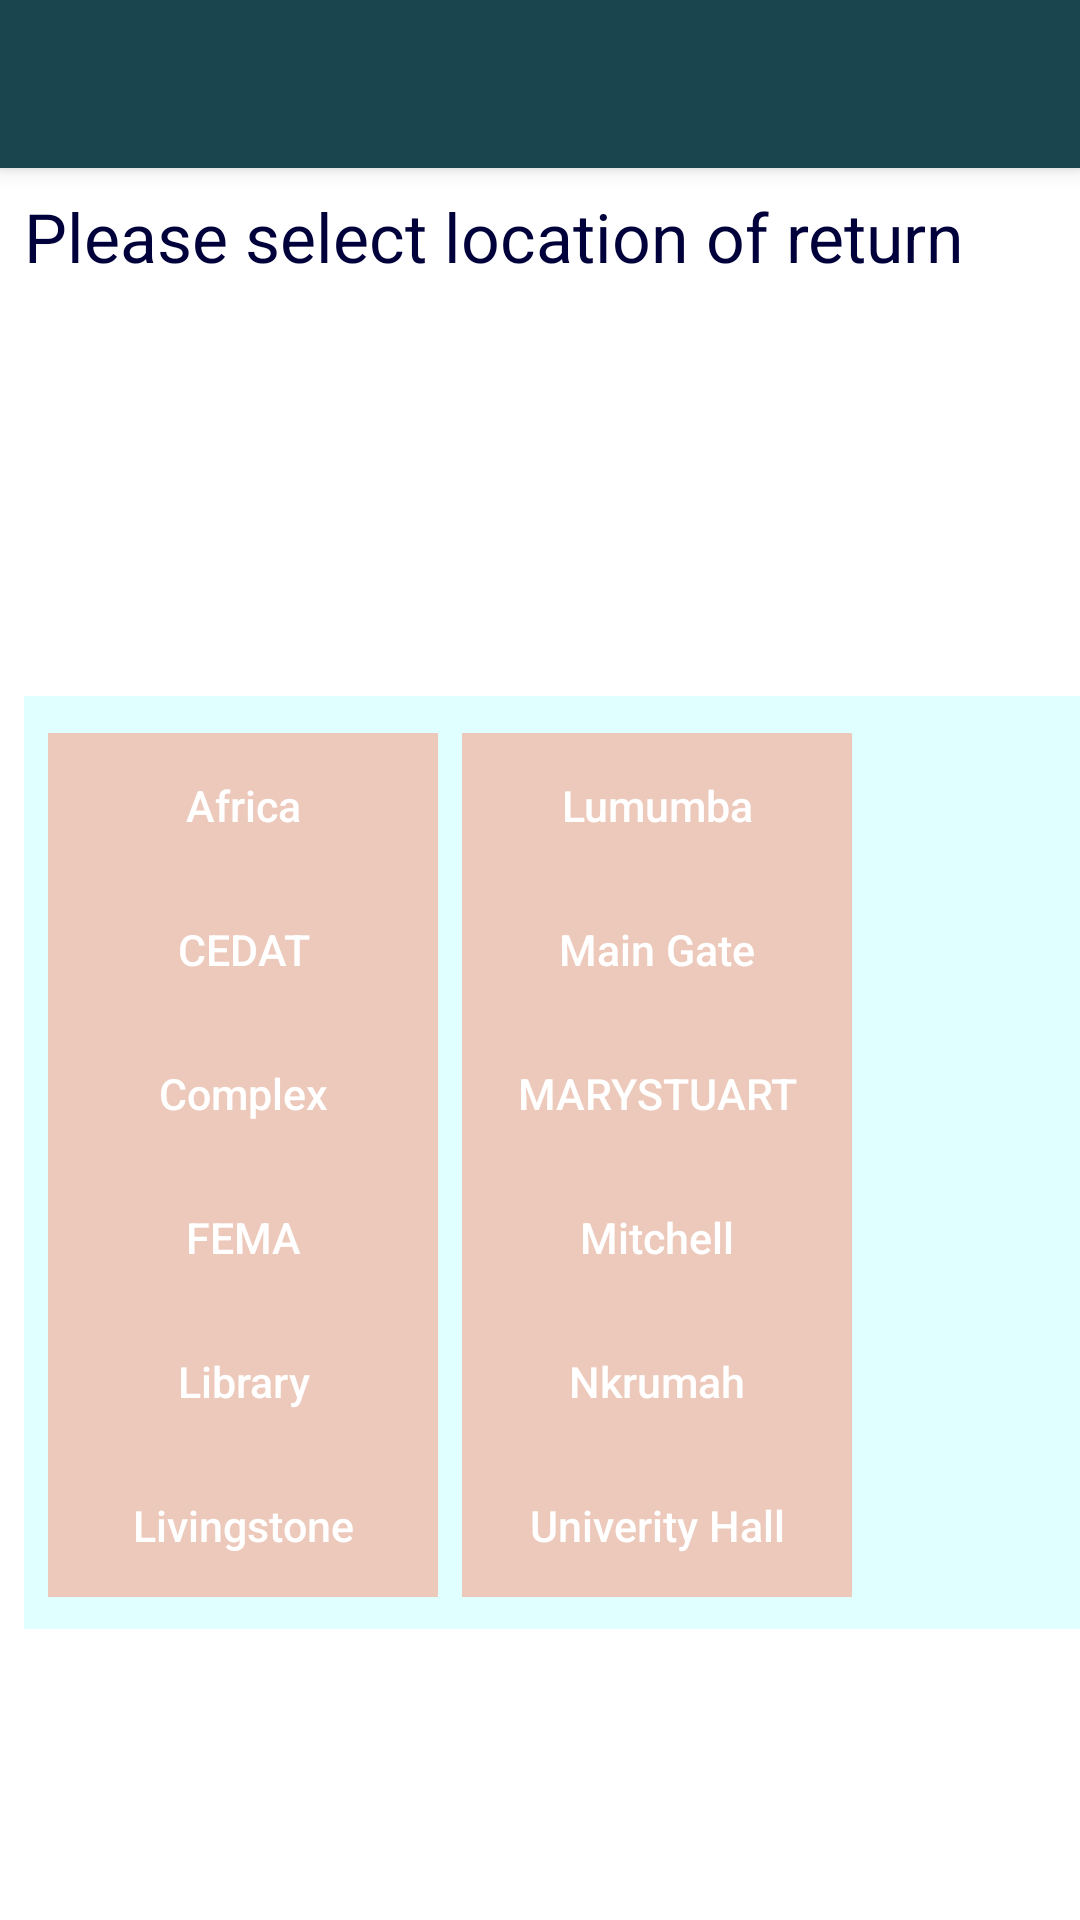

The Android layout XML behind this screen, and the referenced resources:
<!-- AndroidManifest.xml: application theme Theme.DigitalBikes -->
<!-- res/layout/activity_bike_return.xml -->
<?xml version="1.0" encoding="utf-8"?>
<androidx.constraintlayout.widget.ConstraintLayout xmlns:android="http://schemas.android.com/apk/res/android"
    xmlns:app="http://schemas.android.com/apk/res-auto"
    xmlns:tools="http://schemas.android.com/tools"
    android:layout_width="match_parent"
    android:layout_height="match_parent"
    tools:context=".bikeReturn">

    <include layout="@layout/toolbar"
        android:id="@+id/toolbarreturn"/>

    <TextView
        android:id="@+id/textView2"
        android:layout_width="wrap_content"
        android:layout_height="wrap_content"
        android:layout_marginBottom="8dp"
        android:layout_marginEnd="8dp"
        android:layout_marginStart="8dp"
        android:layout_marginTop="56dp"
        android:text="Please select location of return"
        android:textSize="11pt"
        android:textColor="#00003a"
        app:layout_constraintBottom_toBottomOf="parent"
        app:layout_constraintEnd_toEndOf="parent"
        app:layout_constraintHorizontal_bias="0.0"
        app:layout_constraintStart_toStartOf="parent"
        app:layout_constraintTop_toTopOf="parent"
        app:layout_constraintVertical_bias="0.014" />

    <LinearLayout
        android:layout_width="394dp"
        android:layout_height="311dp"
        android:layout_marginBottom="8dp"
        android:layout_marginEnd="8dp"
        android:layout_marginStart="8dp"
        android:layout_marginTop="8dp"
        android:background="#e0ffff"
        android:orientation="horizontal"
        app:layout_constraintBottom_toBottomOf="parent"
        app:layout_constraintEnd_toEndOf="parent"
        app:layout_constraintHorizontal_bias="0.0"
        app:layout_constraintStart_toStartOf="parent"
        app:layout_constraintTop_toTopOf="parent"
        app:layout_constraintVertical_bias="0.716"></LinearLayout>

    <LinearLayout
        android:id="@+id/linearLayout8"
        android:layout_width="wrap_content"
        android:layout_height="wrap_content"
        android:layout_marginBottom="8dp"
        android:layout_marginStart="16dp"
        android:layout_marginTop="8dp"
        android:orientation="vertical"
        app:layout_constraintBottom_toBottomOf="parent"
        app:layout_constraintStart_toStartOf="parent"
        app:layout_constraintTop_toTopOf="parent"
        app:layout_constraintVertical_bias="0.703">

        <Button
            android:id="@+id/bafrica"
            android:layout_width="130dp"
            android:layout_height="wrap_content"
            android:background="#edc9bb"
            android:text="Africa"
            android:textAllCaps="false"
            android:textColor="#ffffff"
            android:textSize="7pt" />

        <Button
            android:id="@+id/bcedat"
            android:layout_width="130dp"
            android:layout_height="wrap_content"
            android:background="#edc9bb"
            android:text="CEDAT"
            android:textAllCaps="false"
            android:textColor="#ffffff"
            android:textSize="7pt" />

        <Button
            android:id="@+id/bcomplex"
            android:layout_width="130dp"
            android:layout_height="wrap_content"
            android:background="#edc9bb"
            android:text="Complex"
            android:textAllCaps="false"
            android:textColor="#ffffff"
            android:textSize="7pt" />

        <Button
            android:id="@+id/bfema"
            android:layout_width="130dp"
            android:layout_height="wrap_content"
            android:background="#edc9bb"
            android:text="FEMA"
            android:textAllCaps="false"
            android:textColor="#ffffff"
            android:textSize="7pt" />

        <Button
            android:id="@+id/blibrary"
            android:layout_width="130dp"
            android:layout_height="wrap_content"
            android:background="#edc9bb"
            android:text="Library"
            android:textAllCaps="false"
            android:textColor="#ffffff"
            android:textSize="7pt" />

        <Button
            android:id="@+id/blivingstone"
            android:layout_width="130dp"
            android:layout_height="wrap_content"
            android:background="#edc9bb"
            android:text="Livingstone"
            android:textAllCaps="false"
            android:textColor="#ffffff"
            android:textSize="7pt" />

    </LinearLayout>

    <LinearLayout
        android:layout_width="wrap_content"
        android:layout_height="wrap_content"
        android:layout_marginBottom="8dp"
        android:layout_marginEnd="8dp"
        android:layout_marginStart="8dp"
        android:layout_marginTop="8dp"
        android:orientation="vertical"
        app:layout_constraintBottom_toBottomOf="parent"
        app:layout_constraintEnd_toEndOf="parent"
        app:layout_constraintHorizontal_bias="0.0"
        app:layout_constraintStart_toEndOf="@+id/linearLayout8"
        app:layout_constraintTop_toTopOf="parent"
        app:layout_constraintVertical_bias="0.703">

        <Button
            android:id="@+id/blumumba"
            android:layout_width="130dp"
            android:layout_height="wrap_content"
            android:background="#edc9bb"
            android:text="Lumumba"
            android:textAllCaps="false"
            android:textColor="#ffffff"
            android:textSize="7pt" />

        <Button
            android:id="@+id/bmaingate"
            android:layout_width="130dp"
            android:layout_height="wrap_content"
            android:background="#edc9bb"
            android:text="Main Gate"
            android:textAllCaps="false"
            android:textColor="#ffffff"
            android:textSize="7pt" />

        <Button
            android:id="@+id/bmarystuart"
            android:layout_width="130dp"
            android:layout_height="wrap_content"
            android:background="#edc9bb"
            android:text="Marystuart"
            android:textColor="#ffffff"
            android:textSize="7pt" />

        <Button
            android:id="@+id/bmitchell"
            android:layout_width="130dp"
            android:layout_height="wrap_content"
            android:background="#edc9bb"
            android:text="Mitchell"
            android:textAllCaps="false"
            android:textColor="#ffffff"
            android:textSize="7pt" />

        <Button
            android:id="@+id/bnkrumah"
            android:layout_width="130dp"
            android:layout_height="wrap_content"
            android:background="#edc9bb"
            android:text="Nkrumah"
            android:textAllCaps="false"
            android:textColor="#ffffff"
            android:textSize="7pt" />

        <Button
            android:id="@+id/buh"
            android:layout_width="130dp"
            android:layout_height="wrap_content"
            android:background="#edc9bb"
            android:text="Univerity Hall"
            android:textAllCaps="false"
            android:textColor="#ffffff"
            android:textSize="7pt" />

    </LinearLayout>

    <TextView
        android:id="@+id/time2"
        android:layout_width="wrap_content"
        android:layout_height="wrap_content"
        android:layout_marginBottom="8dp"
        android:layout_marginEnd="8dp"
        android:layout_marginStart="8dp"
        android:layout_marginTop="8dp"
        android:textSize="11pt"
        android:textColor="#00003a"
        app:layout_constraintBottom_toBottomOf="parent"
        app:layout_constraintEnd_toEndOf="parent"
        app:layout_constraintHorizontal_bias="0.463"
        app:layout_constraintStart_toStartOf="parent"
        app:layout_constraintTop_toTopOf="parent"
        app:layout_constraintVertical_bias="0.2" />

    <ProgressBar
        android:id="@+id/progressBar5"
        style="?android:attr/progressBarStyleHorizontal"
        android:layout_width="126dp"
        android:layout_height="107dp"
        android:layout_centerHorizontal="true"
        android:indeterminate="false"
        android:max="100"
        android:progressDrawable="@drawable/circle"
        android:visibility="invisible"
        app:layout_constraintBottom_toBottomOf="parent"
        app:layout_constraintEnd_toEndOf="parent"
        app:layout_constraintHorizontal_bias="0.502"
        app:layout_constraintStart_toStartOf="parent"
        app:layout_constraintTop_toTopOf="parent"
        app:layout_constraintVertical_bias="0.573" />



</androidx.constraintlayout.widget.ConstraintLayout>
<!-- res/layout/toolbar.xml (included above) -->
<?xml version="1.0" encoding="utf-8"?>
<androidx.appcompat.widget.Toolbar
    xmlns:android="http://schemas.android.com/apk/res/android"
    android:layout_width="match_parent"
    android:layout_height="wrap_content"
    xmlns:app="http://schemas.android.com/apk/res-auto"
    android:theme="@style/ThemeOverlay.AppCompat.Dark.ActionBar"
    app:popupTheme="@style/ThemeOverlay.AppCompat.Light"
    android:background="@color/darkdarkTurq"
    android:elevation="4dp">

</androidx.appcompat.widget.Toolbar>
<!-- resources referenced by this layout -->
<resources>
  <color name="darkdarkTurq">#1A454E</color>
  <!-- drawable circle (drawable) -->
  <?xml version="1.0" encoding="utf-8"?>
  <layer-list xmlns:android="http://schemas.android.com/apk/res/android"
      android:fromDegrees="270"
      android:pivotX="50%"
      android:pivotY="50%"
      android:toDegrees="270">
      
          
              
              
              
              
              
              
              
          
  
      
      <item android:id="@android:id/progress">
          <rotate
              android:fromDegrees="270"
              android:toDegrees="270">
              <shape
                  android:innerRadiusRatio="3"
                  android:shape="ring"
                  android:angle="0"
                  android:type="sweep"
                  android:thicknessRatio="50.0">
                  <solid android:color="#00ffff"/>
              </shape>
          </rotate>
      </item>
  </layer-list>
  <style name="Theme.DigitalBikes" parent="Theme.MaterialComponents.Light.NoActionBar">
          <item name="colorPrimary">@color/orange</item>
          <item name="colorPrimaryDark">@color/darkdarkTurq</item>
          <item name="colorAccent">@color/cyan</item>
          
          <item name="android:actionBarSize">45dp</item>
      </style>
  <color name="orange">#ec7e29</color>
  <color name="cyan">#00ffff</color>
</resources>
